Labelled photos from "Dataset_1", an image-classification folder in sinuose/CNNImageClassificationContests. The possible labels are: BRCA, GBM.

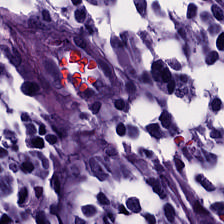
Label: GBM

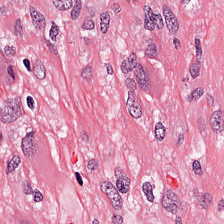
Label: GBM

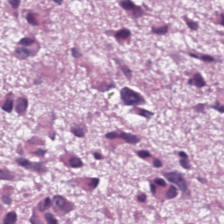
Label: GBM

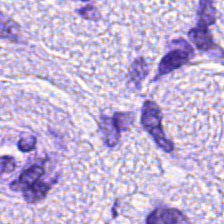
Label: BRCA

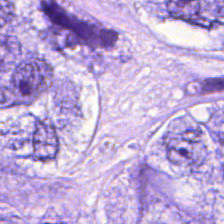
Label: BRCA

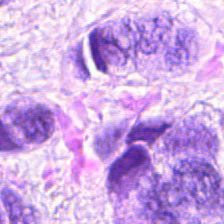
Label: BRCA
